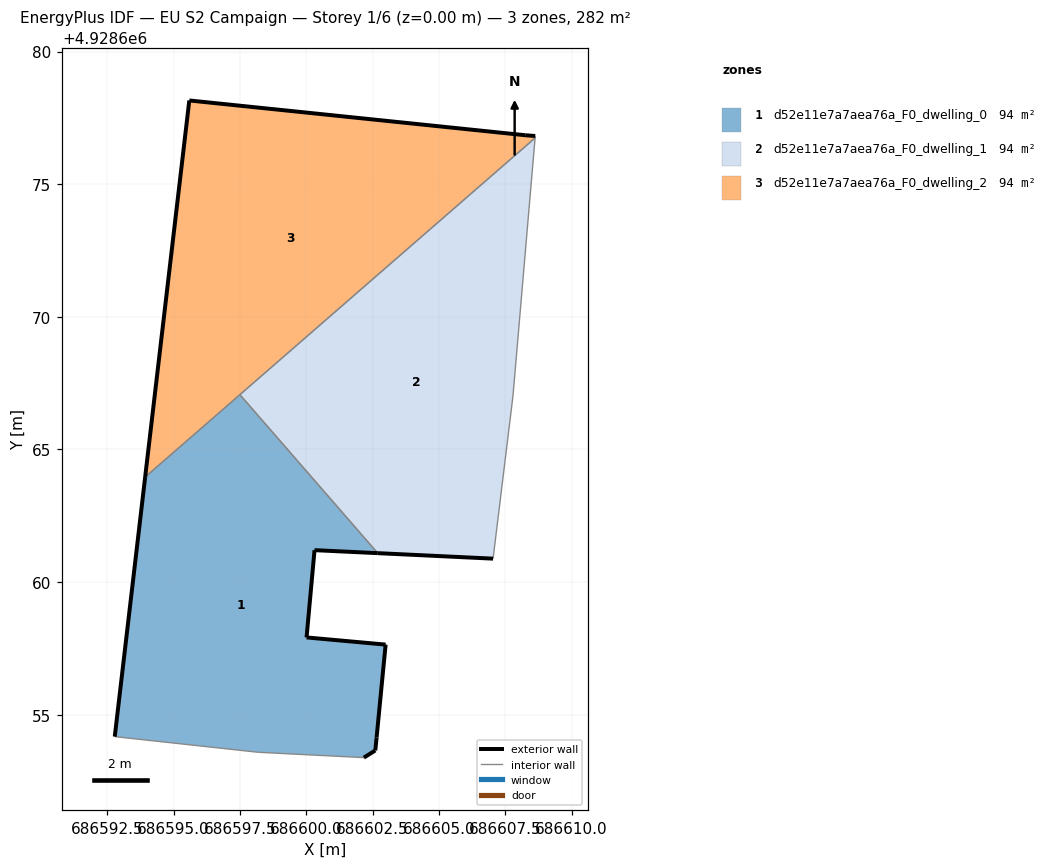
=== STOREY PLAN SPEC (per zone: floor XY polygon, exterior-wall plan segments, windows/doors) ===
zone 1: d52e11e7a7aea76a_F0_dwelling_0  (94.1 m²)
  floor: (686602.60, 4928653.66) (686602.65, 4928654.14) (686602.99, 4928657.64) (686600.01, 4928657.92) (686600.31, 4928661.21) (686602.69, 4928661.09) (686597.50, 4928667.07) (686593.93, 4928663.96) (686592.78, 4928654.18) (686598.19, 4928653.59) (686602.17, 4928653.38)
  exterior wall: (686600.01, 4928657.92) – (686602.99, 4928657.64)  [3.0 m]
  exterior wall: (686602.99, 4928657.64) – (686602.65, 4928654.14)  [3.5 m]
  exterior wall: (686602.65, 4928654.14) – (686602.60, 4928653.66)  [0.5 m]
  exterior wall: (686602.60, 4928653.66) – (686602.17, 4928653.38)  [0.5 m]
  exterior wall: (686592.78, 4928654.18) – (686593.93, 4928663.96)  [9.8 m]
  exterior wall: (686602.69, 4928661.09) – (686600.31, 4928661.21)  [2.4 m]
  exterior wall: (686600.31, 4928661.21) – (686600.01, 4928657.92)  [3.3 m]
  interior walls: 4
zone 2: d52e11e7a7aea76a_F0_dwelling_1  (94.1 m²)
  floor: (686607.04, 4928660.88) (686607.79, 4928667.01) (686608.63, 4928676.74) (686597.50, 4928667.07) (686602.69, 4928661.09)
  exterior wall: (686607.04, 4928660.88) – (686602.69, 4928661.09)  [4.4 m]
  interior walls: 4
zone 3: d52e11e7a7aea76a_F0_dwelling_2  (94.1 m²)
  floor: (686608.63, 4928676.74) (686608.63, 4928676.82) (686608.25, 4928676.84) (686595.59, 4928678.16) (686593.93, 4928663.96)
  exterior wall: (686593.93, 4928663.96) – (686595.59, 4928678.16)  [14.3 m]
  exterior wall: (686595.59, 4928678.16) – (686608.25, 4928676.84)  [12.7 m]
  exterior wall: (686608.25, 4928676.84) – (686608.63, 4928676.82)  [0.4 m]
  interior walls: 3

=== DERIVED (storey summary) ===
Building: EU S2 Campaign
Storey: 1 of 6  (floor level z = 0.00 m)
Storey gross floor area: 282.3 m²
Zones on this storey: 3
  - d52e11e7a7aea76a_F0_dwelling_0: floor 94.1 m²; exterior wall 23.0 m (69.1 m²); WWR 0.0%
  - d52e11e7a7aea76a_F0_dwelling_1: floor 94.1 m²; exterior wall 4.4 m (13.1 m²); WWR 0.0%
  - d52e11e7a7aea76a_F0_dwelling_2: floor 94.1 m²; exterior wall 27.4 m (82.2 m²); WWR 0.0%
Zone adjacency (shared interzone walls):
  - d52e11e7a7aea76a_F0_dwelling_0 ↔ d52e11e7a7aea76a_F0_dwelling_1
  - d52e11e7a7aea76a_F0_dwelling_0 ↔ d52e11e7a7aea76a_F0_dwelling_2
  - d52e11e7a7aea76a_F0_dwelling_1 ↔ d52e11e7a7aea76a_F0_dwelling_2